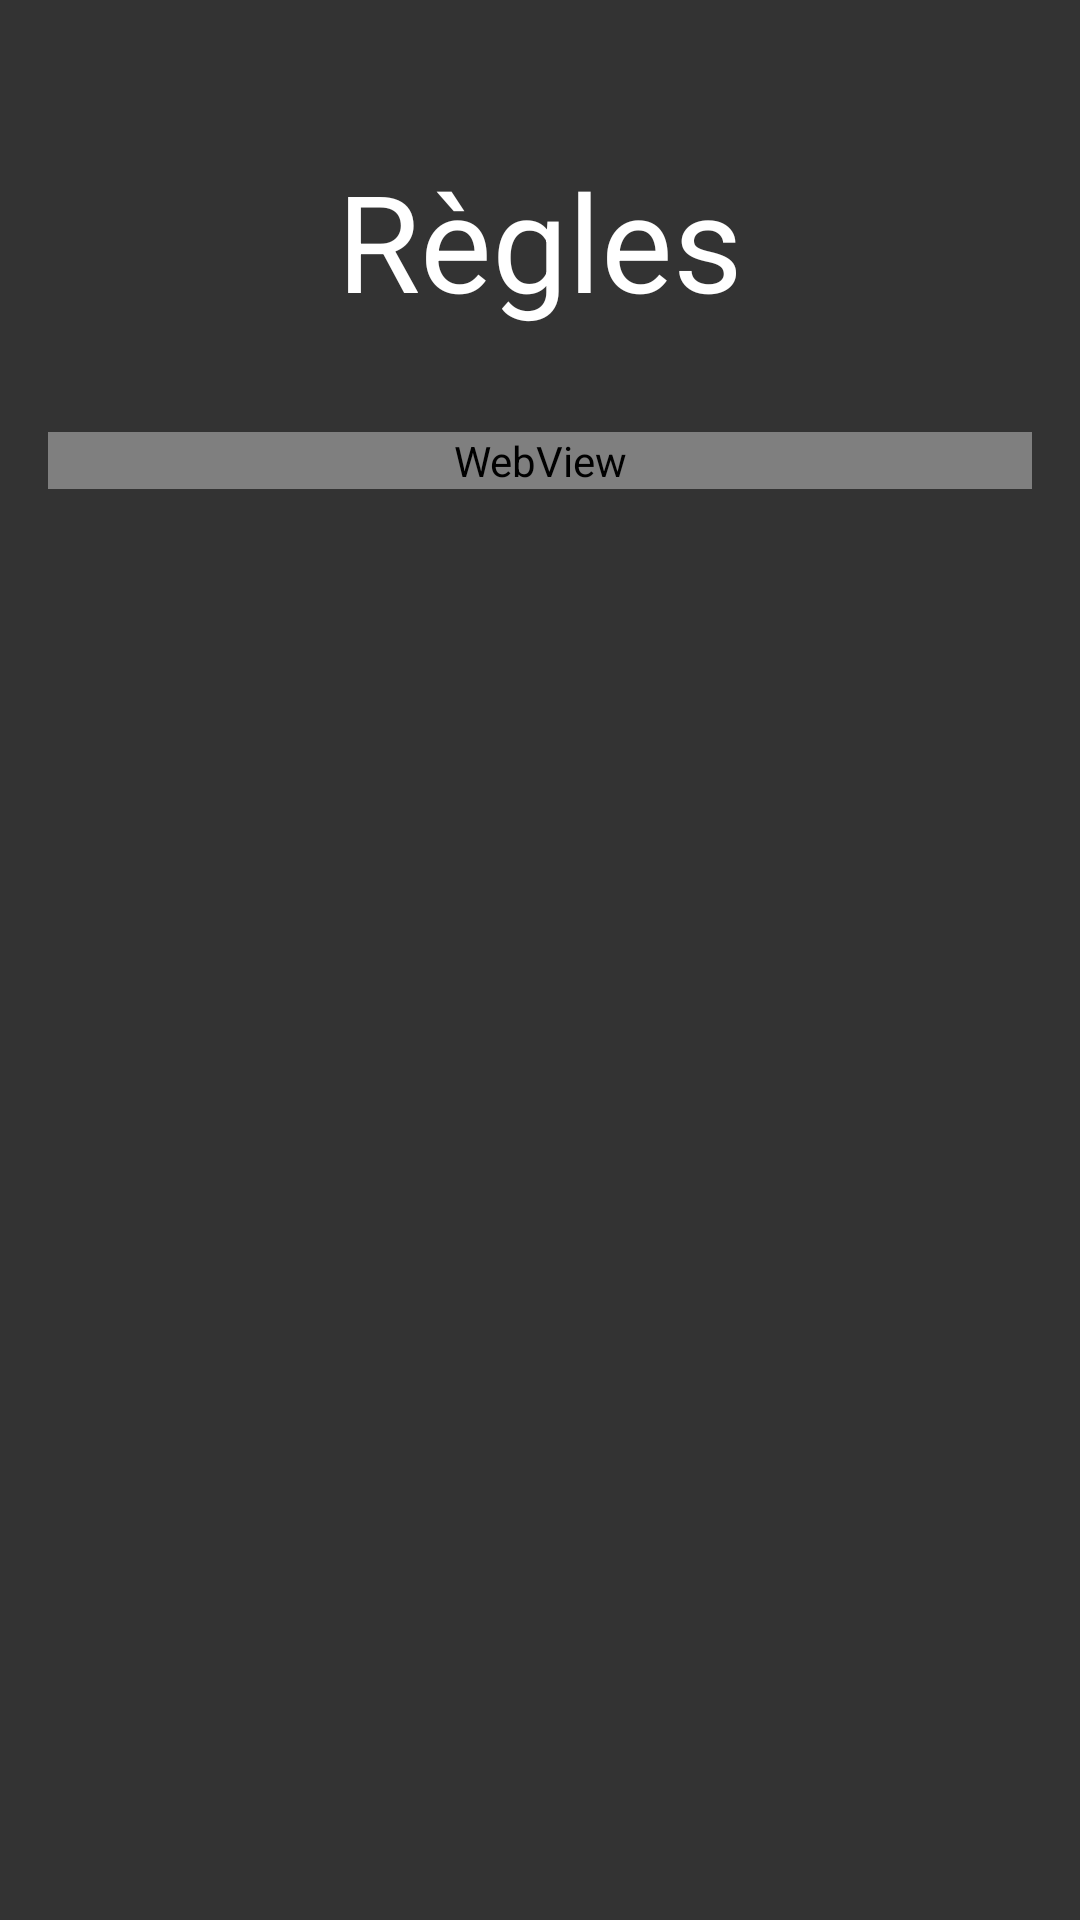

Layout XML and referenced resources for this Android screen:
<!-- AndroidManifest.xml: application theme AppTheme -->
<!-- res/layout/activity_rules.xml -->
<?xml version="1.0" encoding="utf-8"?>
<RelativeLayout xmlns:android="http://schemas.android.com/apk/res/android"
    xmlns:tools="http://schemas.android.com/tools"
    android:id="@+id/activity_rules"
    android:layout_width="match_parent"
    android:layout_height="match_parent"
    android:background="@color/background"
    android:padding="@dimen/default_margin"
    tools:context="com.pyozer.tankyou.RulesActivity">

    <TextView
        android:id="@+id/rules_title"
        android:layout_width="wrap_content"
        android:layout_height="wrap_content"
        android:layout_centerHorizontal="true"
        android:layout_alignParentTop="true"
        android:layout_marginTop="34dp"
        android:text="@string/rules_title"
        android:textColor="@color/white"
        android:textAppearance="@style/Base.TextAppearance.AppCompat.Display2" />

    <ImageButton
        android:id="@+id/rules_back"
        android:layout_width="50dp"
        android:layout_height="wrap_content"
        android:layout_alignTop="@+id/rules_title"
        android:layout_alignBottom="@+id/rules_title"
        android:layout_alignParentStart="true"
        android:background="@android:color/transparent"
        android:paddingStart="5dp"
        android:paddingEnd="5dp"
        android:adjustViewBounds="true"
        android:scaleType="fitCenter"
        android:src="@drawable/ic_arrow_back_white_24dp" />

    <WebView
        android:id="@+id/rules_text"
        android:layout_width="match_parent"
        android:layout_height="wrap_content"
        android:layout_below="@id/rules_title"
        android:layout_marginTop="34dp"/>

</RelativeLayout>
<!-- resources referenced by this layout -->
<resources>
  <color name="background">#333</color>
  <color name="white">#ffffff</color>
  <dimen name="default_margin">16dp</dimen>
  <string name="rules_title">Règles</string>
  <style name="AppTheme" parent="Base.Theme.AppCompat.Light.DarkActionBar">
          
          <item name="colorPrimary">@color/colorPrimary</item>
          <item name="colorPrimaryDark">@color/colorPrimaryDark</item>
          <item name="colorAccent">@color/colorAccent</item>
      </style>
  <color name="colorPrimary">#303030</color>
  <color name="colorPrimaryDark">#222</color>
  <color name="colorAccent">#e53935</color>
</resources>
